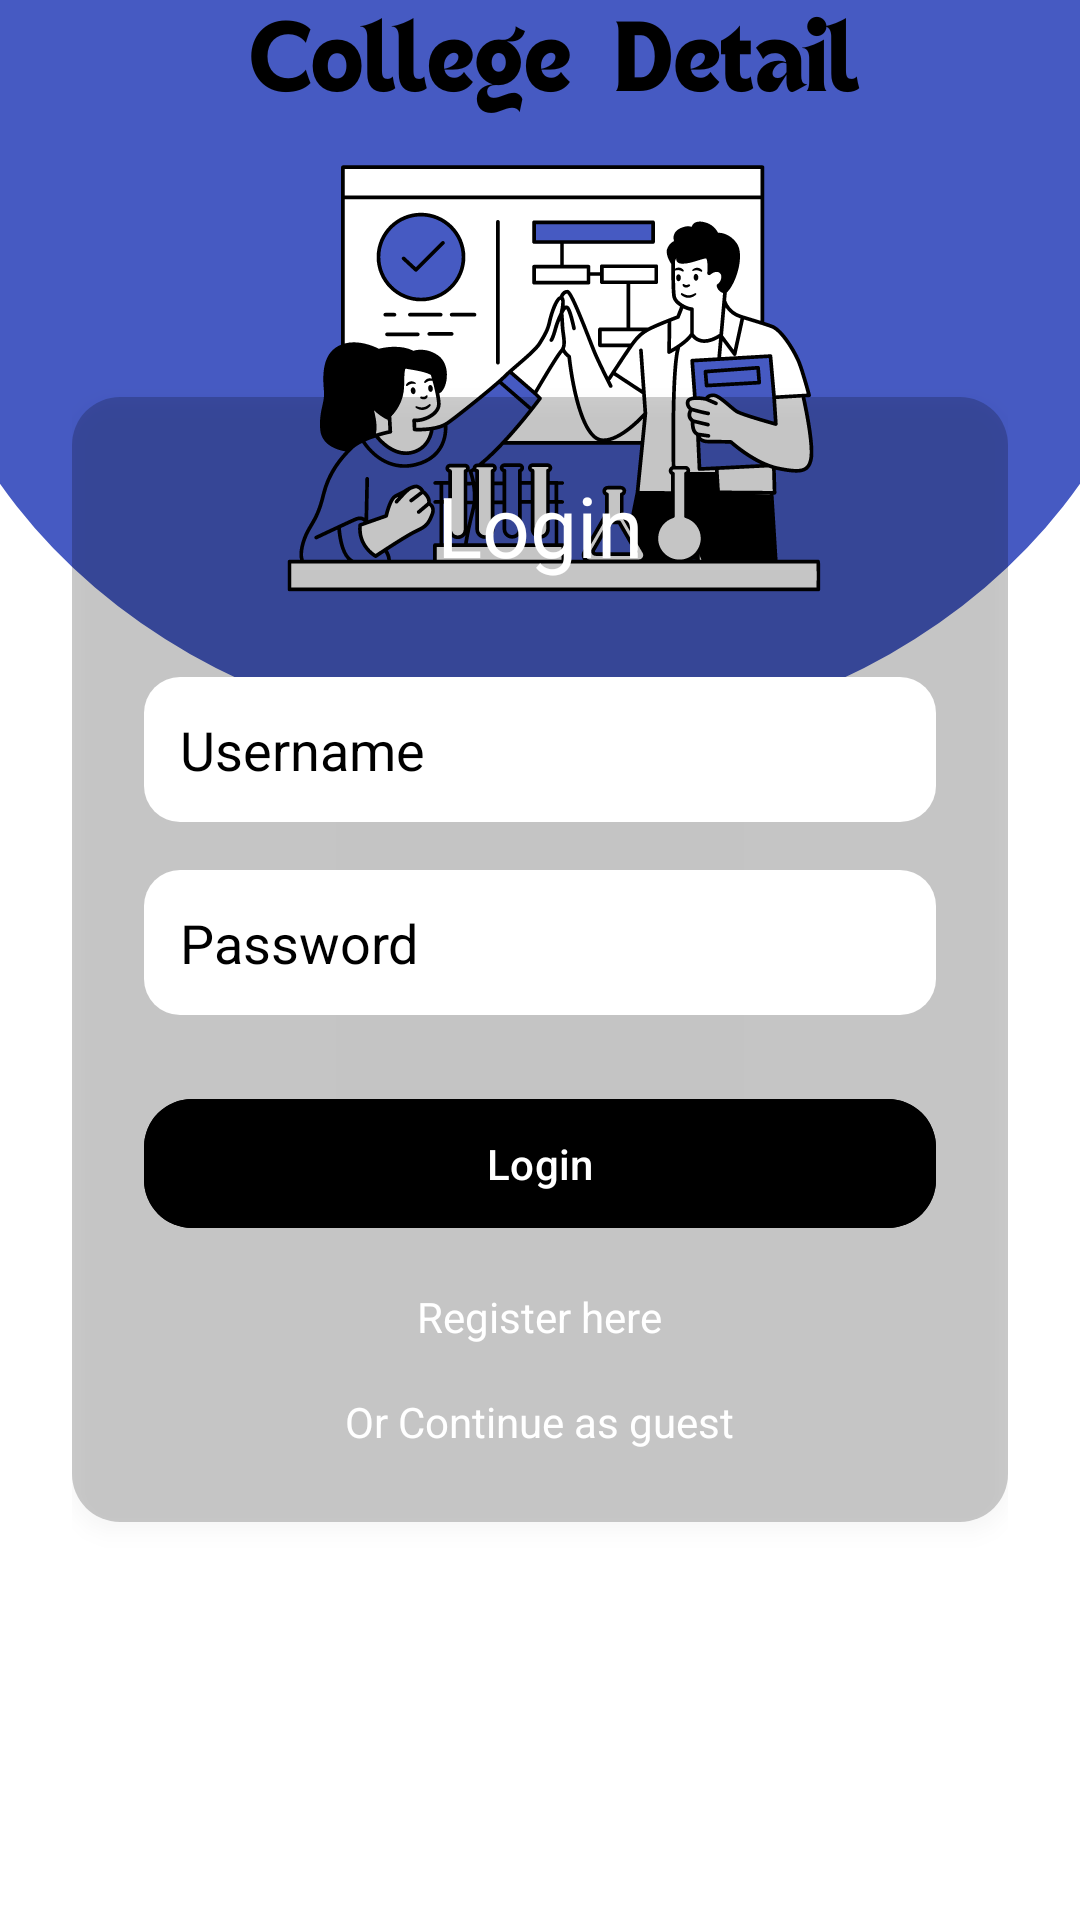

Reconstruct the res/layout file that produces this screen, plus the resources it refers to.
<!-- AndroidManifest.xml: activity theme Theme.CollegeDetails.NoActionBar -->
<!-- res/layout/activity_main.xml -->
<?xml version="1.0" encoding="utf-8"?>
<RelativeLayout xmlns:android="http://schemas.android.com/apk/res/android"
    xmlns:app="http://schemas.android.com/apk/res-auto"
    xmlns:tools="http://schemas.android.com/tools"
    android:layout_width="match_parent"
    android:layout_height="match_parent"
    android:background="@drawable/login_bg"
    android:padding="24dp">

    <LinearLayout
        android:layout_width="match_parent"
        android:layout_height="wrap_content"
        android:orientation="vertical"
        android:layout_centerInParent="true"
        android:background="@drawable/round_corner"
        android:padding="24dp"
        android:elevation="4dp">


        <TextView
            android:layout_width="wrap_content"
            android:layout_height="wrap_content"
            android:text="@string/login"
            android:textSize="28sp"
            android:textColor="@android:color/white"
            android:layout_gravity="center"
            android:layout_marginBottom="32dp" />

        <EditText
            android:id="@+id/username"
            android:layout_width="match_parent"
            android:layout_height="wrap_content"
            android:layout_marginBottom="16dp"
            android:background="@drawable/round_edittext"
            android:hint="Username"
            android:importantForAutofill="no"
            android:inputType="text"
            android:padding="12dp"
            android:textColor="@color/black"
            android:textColorHint="@color/black"
            tools:ignore="HardcodedText" />

        <EditText
            android:id="@+id/password"
            android:layout_width="match_parent"
            android:layout_height="wrap_content"
            android:layout_marginBottom="24dp"
            android:background="@drawable/round_edittext"
            android:textColor="@color/black"
            android:hint="Password"
            android:textColorHint="@color/black"
            android:inputType="textPassword"
            android:padding="12dp"
            android:textColorLink="#000000"
            tools:ignore="Autofill,HardcodedText" />

        <Button
            android:id="@+id/loginButton"
            android:layout_width="match_parent"
            android:layout_height="wrap_content"
            android:backgroundTint="@color/black"
            android:padding="12dp"
            android:text="Login"
            android:textColor="@android:color/white"
            app:cornerRadius="16dp"
            tools:ignore="HardcodedText" />


        <TextView
            android:id="@+id/Register"
            android:layout_width="wrap_content"
            android:layout_height="wrap_content"
            android:textColor="@color/white"
            android:layout_gravity="center"
            android:layout_marginTop="16dp"
            android:text="Register here"
            tools:ignore="HardcodedText" />

        <TextView
            android:id="@+id/Guest"
            android:layout_width="wrap_content"
            android:layout_height="wrap_content"
            android:textColor="@color/white"
            android:layout_gravity="center"
            android:layout_marginTop="16dp"
            android:text="Or Continue as guest"
            tools:ignore="HardcodedText" />


    </LinearLayout>

</RelativeLayout>
<!-- resources referenced by this layout -->
<resources>
  <color name="black">#FF000000</color>
  <color name="white">#FFFFFFFF</color>
  <!-- drawable login_bg (drawable) -->
  <layer-list xmlns:android="http://schemas.android.com/apk/res/android">
      <item>
          <bitmap
              android:src="@drawable/new_bg"
              android:scaleType="centerCrop" />
      </item>
      <item>
          <color android:color="#0000ffff" /> 
      </item>
  </layer-list>
  <!-- drawable round_corner (drawable) -->
  <shape xmlns:android="http://schemas.android.com/apk/res/android">
      <solid android:color="#33000000" />
      <corners android:radius="16dp"/>
  </shape>
  <!-- drawable round_edittext (drawable) -->
  <shape xmlns:android="http://schemas.android.com/apk/res/android">
      <solid android:color="#ffffff" />
      <corners android:radius="12dp" />
      <padding
          android:left="8dp"
          android:top="8dp"
          android:right="8dp"
          android:bottom="8dp" />
  </shape>
  <string name="login">Login</string>
  <style name="Theme.CollegeDetails.NoActionBar" parent="Base.Theme.CollegeDetails">
          <item name="android:windowActionBar">false</item>
          <item name="windowNoTitle">true</item> 
      </style>
  <!-- drawable new_bg: png bitmap (drawable, 77460 bytes) -->
  <style name="Base.Theme.CollegeDetails" parent="Theme.Material3.DayNight">
          
          
      </style>
</resources>
